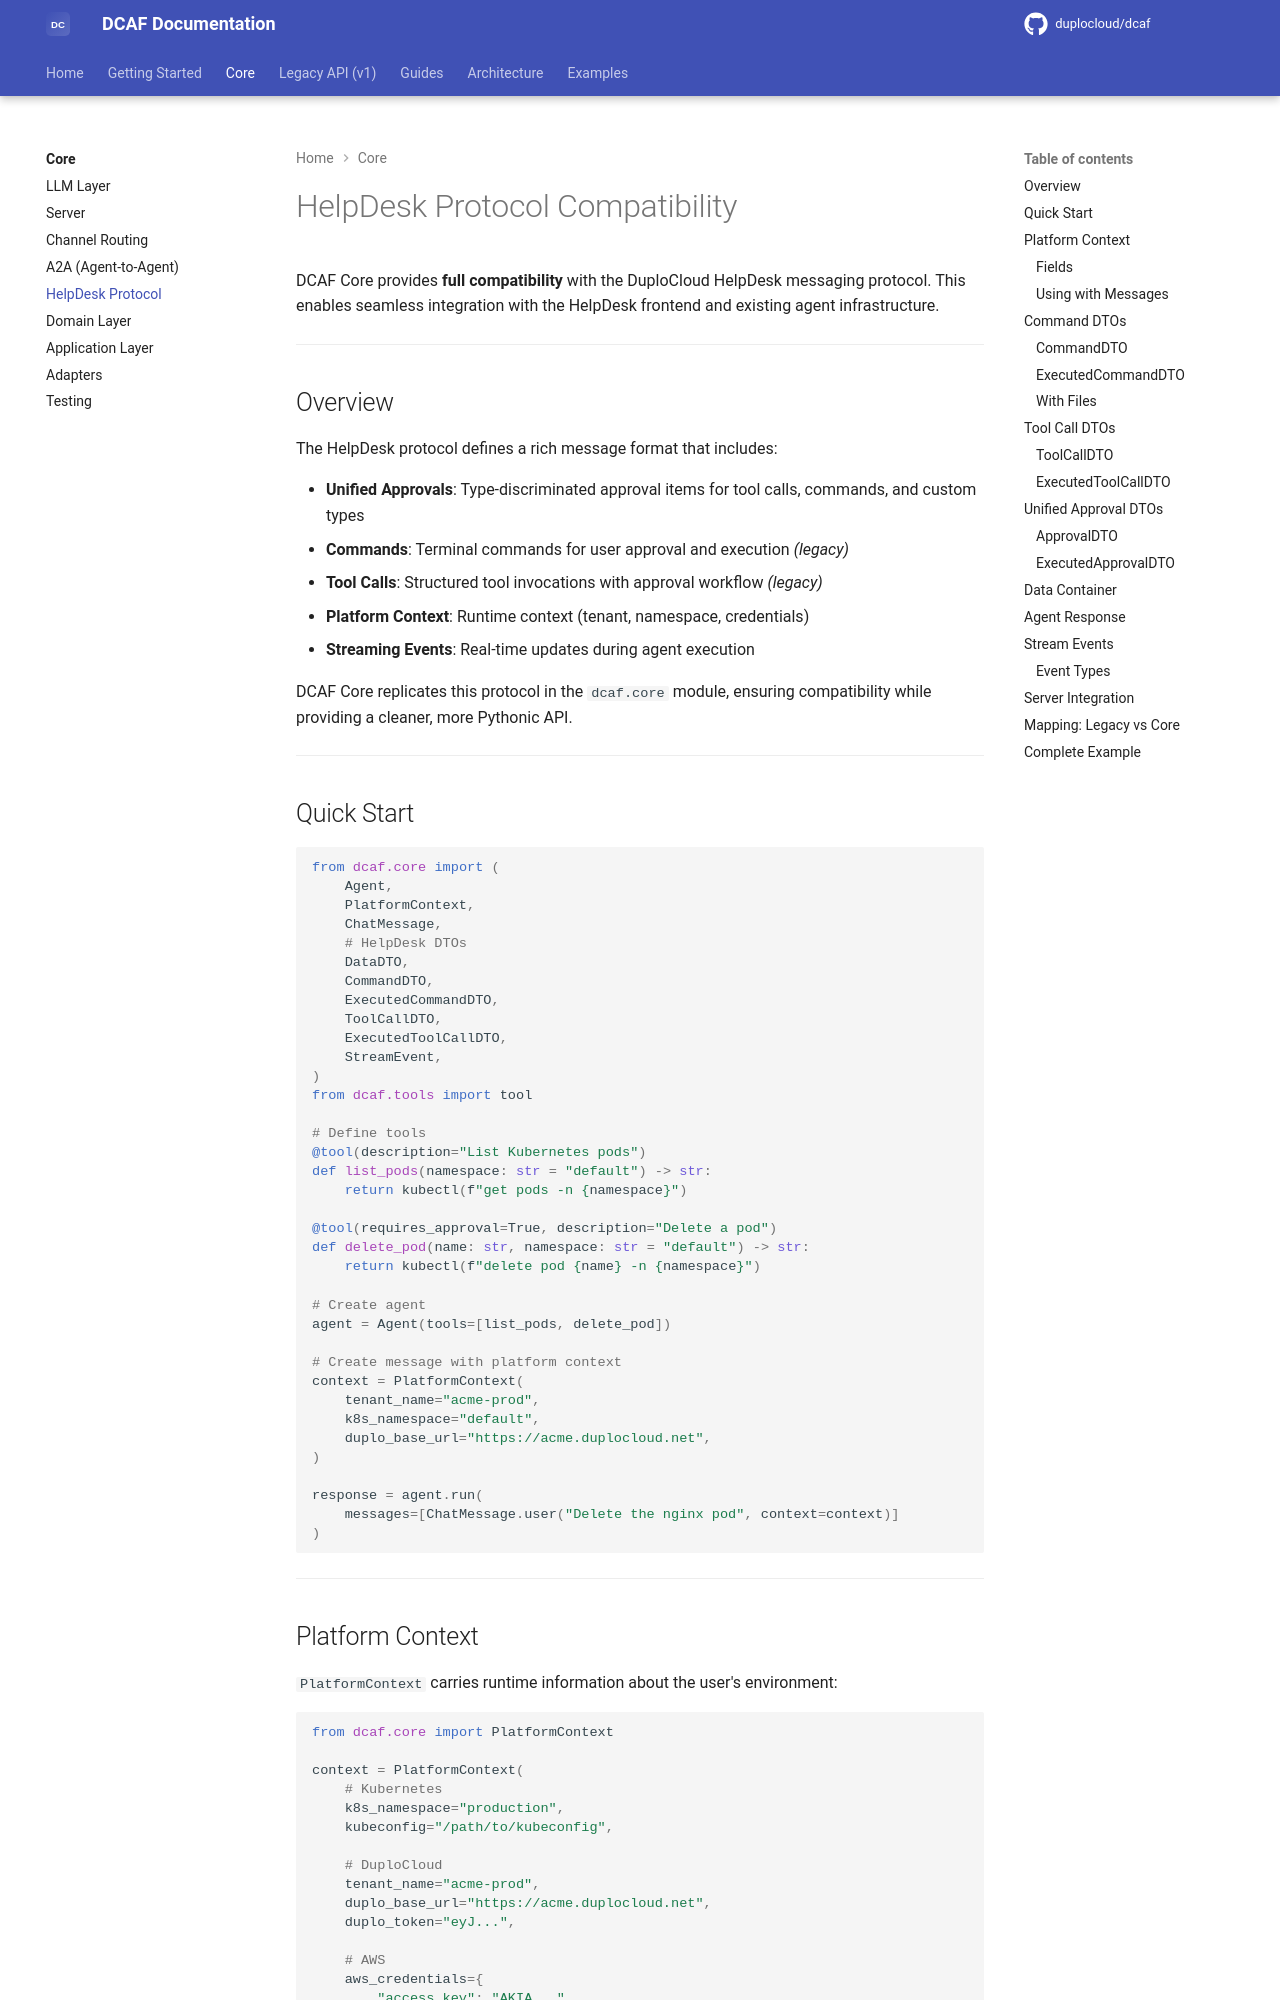

repository: duplocloud/dcaf · page: main/core/helpdesk-protocol/index.html · generator: mkdocs

# HelpDesk Protocol Compatibility

DCAF Core provides **full compatibility** with the DuploCloud HelpDesk messaging protocol. This enables seamless integration with the HelpDesk frontend and existing agent infrastructure.

---

## Overview

The HelpDesk protocol defines a rich message format that includes:

- **Unified Approvals**: Type-discriminated approval items for tool calls, commands, and custom types
- **Commands**: Terminal commands for user approval and execution *(legacy)*
- **Tool Calls**: Structured tool invocations with approval workflow *(legacy)*
- **Platform Context**: Runtime context (tenant, namespace, credentials)
- **Streaming Events**: Real-time updates during agent execution

DCAF Core replicates this protocol in the `dcaf.core` module, ensuring compatibility while providing a cleaner, more Pythonic API.

---

## Quick Start

```python
from dcaf.core import (
    Agent,
    PlatformContext,
    ChatMessage,
    # HelpDesk DTOs
    DataDTO,
    CommandDTO,
    ExecutedCommandDTO,
    ToolCallDTO,
    ExecutedToolCallDTO,
    StreamEvent,
)
from dcaf.tools import tool

# Define tools
@tool(description="List Kubernetes pods")
def list_pods(namespace: str = "default") -> str:
    return kubectl(f"get pods -n {namespace}")

@tool(requires_approval=True, description="Delete a pod")
def delete_pod(name: str, namespace: str = "default") -> str:
    return kubectl(f"delete pod {name} -n {namespace}")

# Create agent
agent = Agent(tools=[list_pods, delete_pod])

# Create message with platform context
context = PlatformContext(
    tenant_name="acme-prod",
    k8s_namespace="default",
    duplo_base_url="https://acme.duplocloud.net",
)

response = agent.run(
    messages=[ChatMessage.user("Delete the nginx pod", context=context)]
)
```

---

## Platform Context

`PlatformContext` carries runtime information about the user's environment:

```python
from dcaf.core import PlatformContext

context = PlatformContext(
    # Kubernetes
    k8s_namespace="production",
    kubeconfig="/path/to/kubeconfig",
    
    # DuploCloud
    tenant_name="acme-prod",
    duplo_base_url="https://acme.duplocloud.net",
    duplo_token="eyJ...",
    
    # AWS
    aws_credentials={
        "access_key": "AKIA...",
        "secret_key": "...",
        "session_token": "...",
        "region": "us-west-2",
    },
)
```
